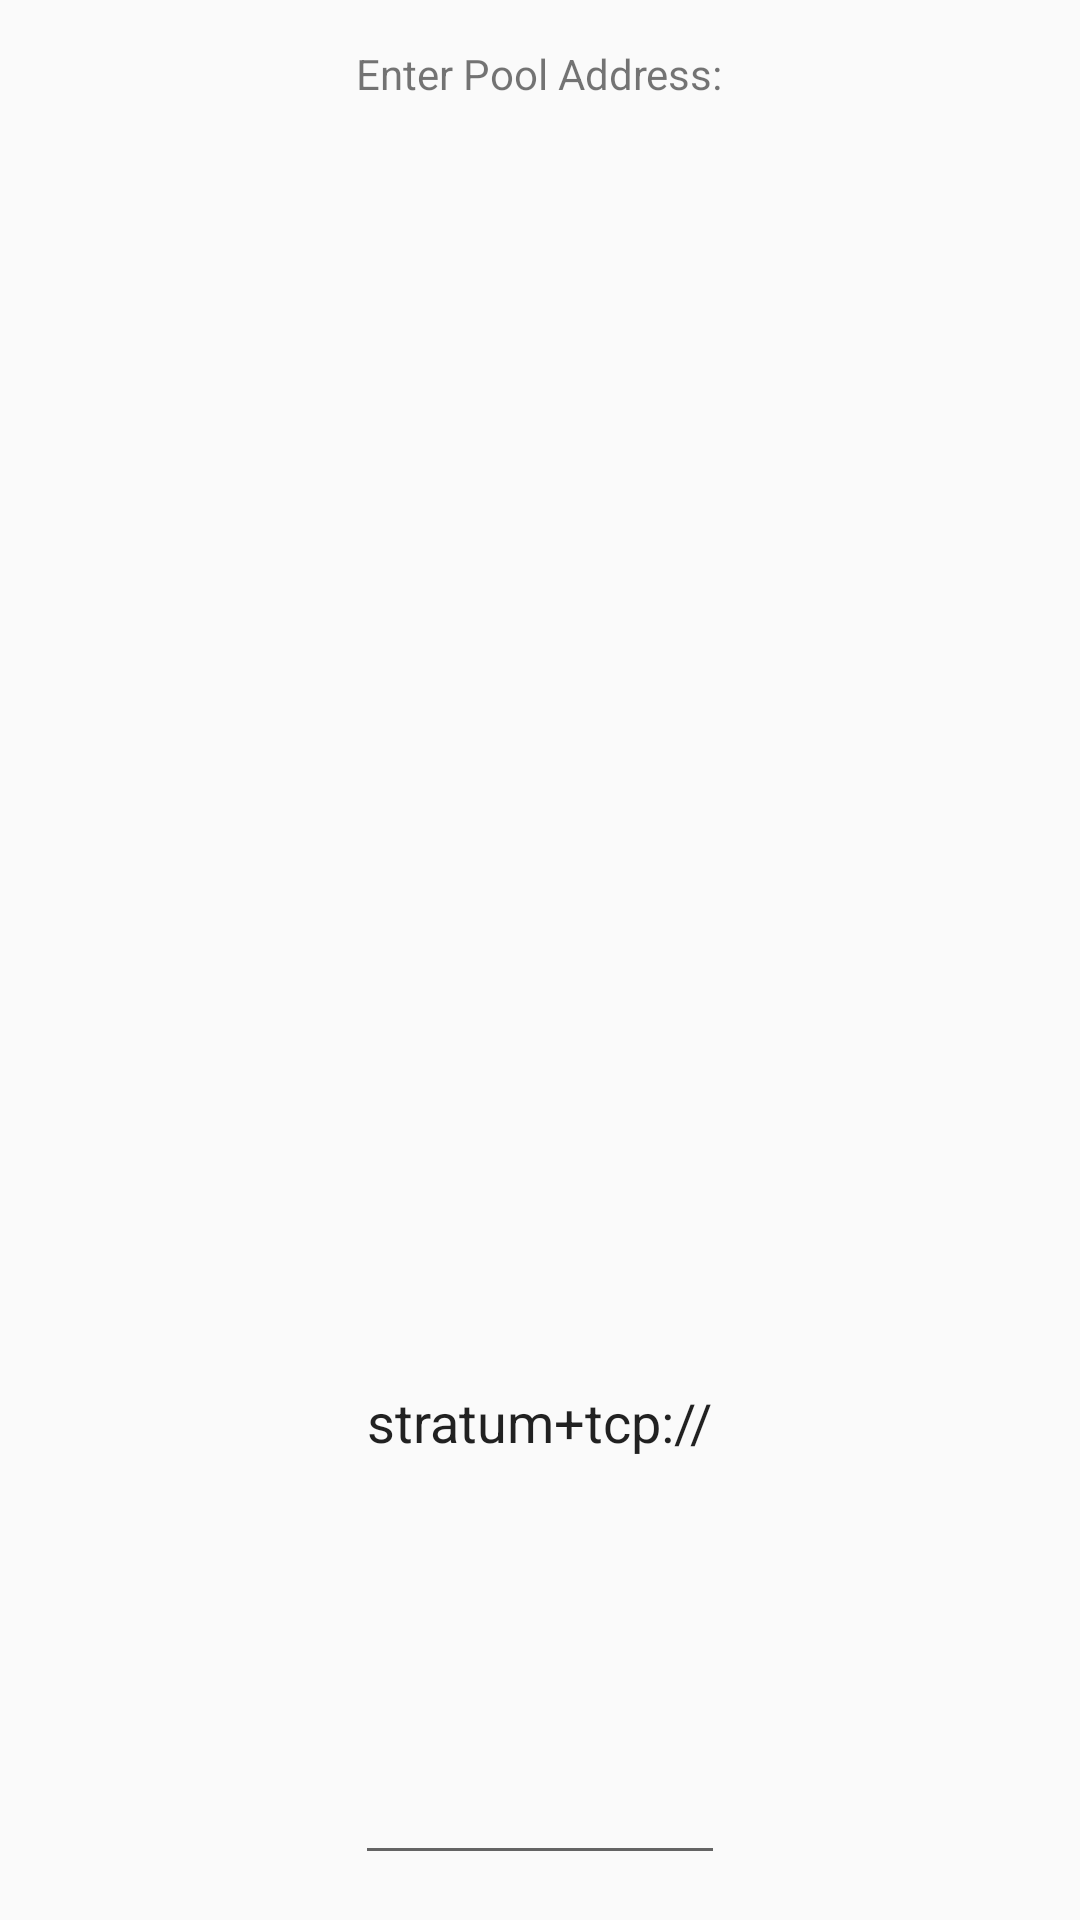

Android layout source for this screen:
<!-- AndroidManifest.xml: application theme AppTheme -->
<!-- res/layout/new_url_dialog.xml -->
<?xml version="1.0" encoding="utf-8"?>
<LinearLayout xmlns:android="http://schemas.android.com/apk/res/android"
    android:layout_width="match_parent"
    android:layout_height="match_parent"
    android:orientation="vertical"
    android:padding="15dp">

    <TextView
        android:layout_width="wrap_content"
        android:layout_height="0dp"
        android:layout_weight="1"
        android:layout_gravity="center_horizontal"
        android:text="@string/settings_new_url_enter"/>

    <EditText
        android:id="@+id/et_url"
        android:layout_width="wrap_content"
        android:layout_gravity="center_horizontal"
        android:layout_height="0dp"
        android:layout_weight="1"
        android:inputType="textEmailAddress"
        android:text="@string/pool_url_format"
        android:imeOptions="actionDone"
        android:maxLines="1"/>

</LinearLayout>
<!-- resources referenced by this layout -->
<resources>
  <string name="pool_url_format" translatable="false">stratum+tcp://</string>
  <string name="settings_new_url_enter" translatable="false">Enter Pool Address:</string>
  <style name="AppTheme" parent="Theme.AppCompat.Light.NoActionBar">
          
          <item name="colorPrimary">@color/colorPrimary</item>
          <item name="colorPrimaryDark">@color/colorPrimaryDark</item>
          <item name="colorAccent">@color/colorAccent</item>
          <item name="windowActionBar">false</item>
          <item name="windowNoTitle">true</item>
      </style>
  <color name="colorPrimary">#3F51B5</color>
  <color name="colorPrimaryDark">#303F9F</color>
  <color name="colorAccent">#FF4081</color>
</resources>
